Labelled photos from "Weedcottonberli", an image-classification folder in RituGaba/Weedcottonberli. The possible labels are: cotton, weed.

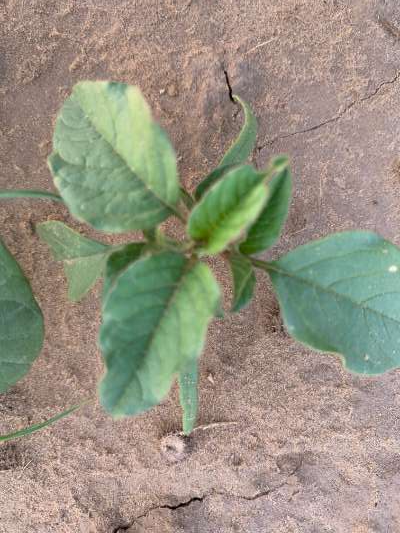
Label: weed

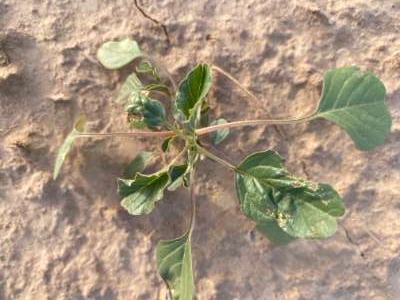
Label: weed

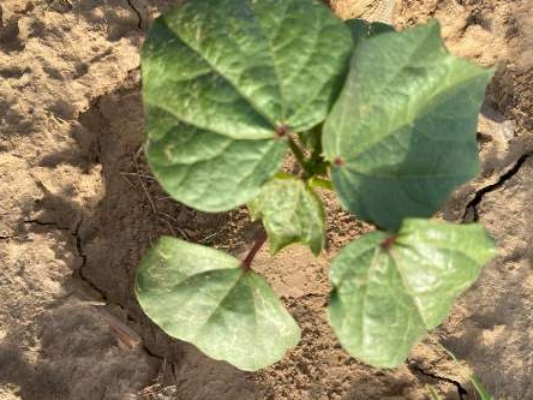
Label: cotton

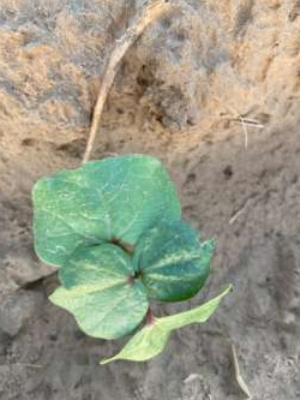
Label: cotton

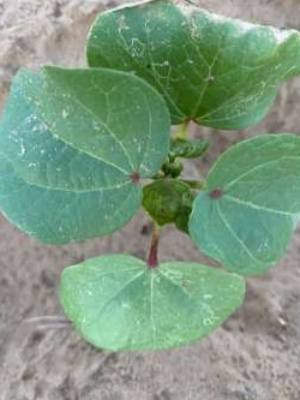
Label: cotton

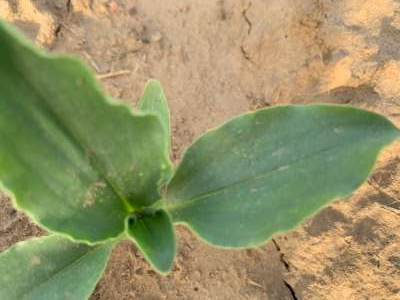
Label: weed
